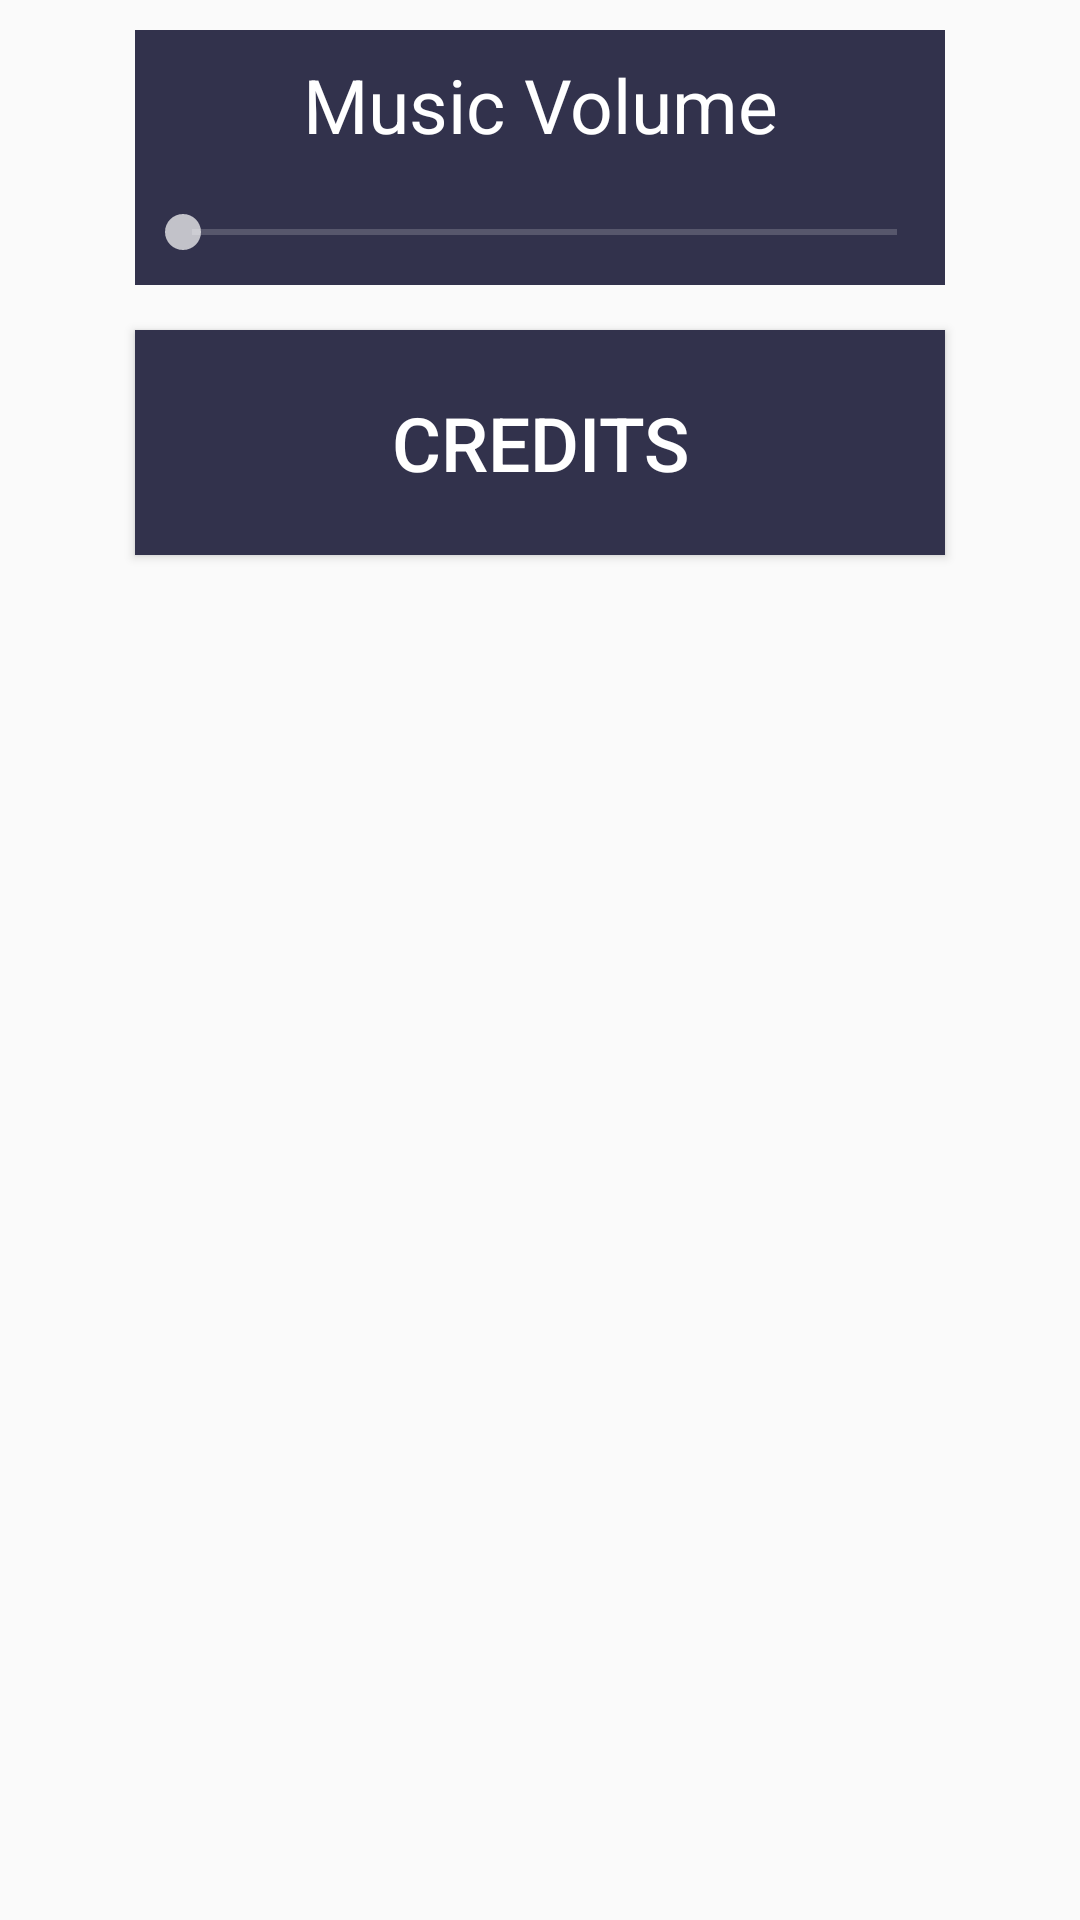

Here is an Android app screen rendered from its layout file. Give the layout XML and the strings, colors and styles it references.
<!-- AndroidManifest.xml: application theme Theme.AppCompat.Light -->
<!-- res/layout/options_popup_window.xml -->
<?xml version="1.0" encoding="utf-8"?>
<RelativeLayout
    xmlns:android="http://schemas.android.com/apk/res/android"
    xmlns:app="http://schemas.android.com/apk/res-auto"
    xmlns:tools="http://schemas.android.com/tools"
    android:layout_width="wrap_content"
    android:layout_height="wrap_content"
    android:theme="@style/AppThemeDark">


    <androidx.constraintlayout.widget.ConstraintLayout
        android:layout_width="400dp"
        android:layout_height="400dp">


        <TextView
            android:id="@+id/MusicText"
            android:layout_width="0dp"
            android:layout_height="50dp"
            android:layout_marginStart="45dp"
            android:layout_marginTop="10dp"
            android:layout_marginEnd="45dp"
            android:background="@color/HomeDark"
            android:gravity="center"
            android:text="Music Volume"
            android:textColor="@color/HomeWhite"


            android:textSize="25sp"
            app:layout_constraintBottom_toTopOf="@+id/MusicVolumeBar"
            app:layout_constraintEnd_toEndOf="parent"
            app:layout_constraintStart_toStartOf="parent"
            app:layout_constraintTop_toTopOf="parent" />

        <SeekBar
            android:id="@+id/MusicVolumeBar"
            android:layout_width="0dp"
            android:layout_height="35dp"
            android:layout_marginStart="45dp"
            android:layout_marginEnd="45dp"
            android:background="@color/HomeDark"


            android:theme="@style/SeekBarTheme"
            app:layout_constraintEnd_toEndOf="parent"
            app:layout_constraintHorizontal_bias="1.0"
            app:layout_constraintStart_toStartOf="parent"
            app:layout_constraintTop_toBottomOf="@+id/MusicText" />

        <Button
            android:id="@+id/credits"
            android:layout_width="0dp"
            android:layout_height="75dp"
            android:layout_marginStart="45dp"
            android:layout_marginTop="15dp"
            android:layout_marginEnd="45dp"
            android:background="@color/HomeDark"
            android:onClick="CreditsPopUp"
            android:text="Credits"
            android:textSize="25sp"
            app:layout_constraintEnd_toEndOf="parent"
            app:layout_constraintStart_toStartOf="parent"
            app:layout_constraintTop_toBottomOf="@+id/MusicVolumeBar" />

    </androidx.constraintlayout.widget.ConstraintLayout>

</RelativeLayout>
<!-- resources referenced by this layout -->
<resources>
  <color name="HomeDark">#32324c</color>
  <color name="HomeWhite">#ffffff</color>
  <style name="AppThemeDark" parent="AppTheme">
          <item name="colorPrimary">@color/colorAccent</item>
          <item name="colorPrimaryDark">@color/HomeDark</item>
          <item name="colorAccent">@color/HomeDark</item>
          <item name="android:colorBackground">@color/HomeDark</item>
          <item name="android:textColorPrimary">@color/text_color_primary</item>
          <item name="android:textColorSecondary">@color/text_color_secondary</item>
      </style>
  <style name="SeekBarTheme" parent="Widget.AppCompat.SeekBar">
          <item name="colorAccent">@color/text_color_secondary</item>
      </style>
  <style name="AppTheme" parent="Theme.AppCompat.Light.DarkActionBar">
          
          <item name="colorPrimary">@color/colorAccent</item>
          <item name="colorPrimaryDark">@color/colorPrimaryDark</item>
          <item name="colorAccent">@color/colorPrimaryDark</item>
      </style>
  <color name="colorAccent">#232335</color>
  <color name="text_color_primary">#ffffff</color>
  <color name="text_color_secondary">#b2ffffff</color>
  <color name="colorPrimaryDark">#28283c</color>
</resources>
